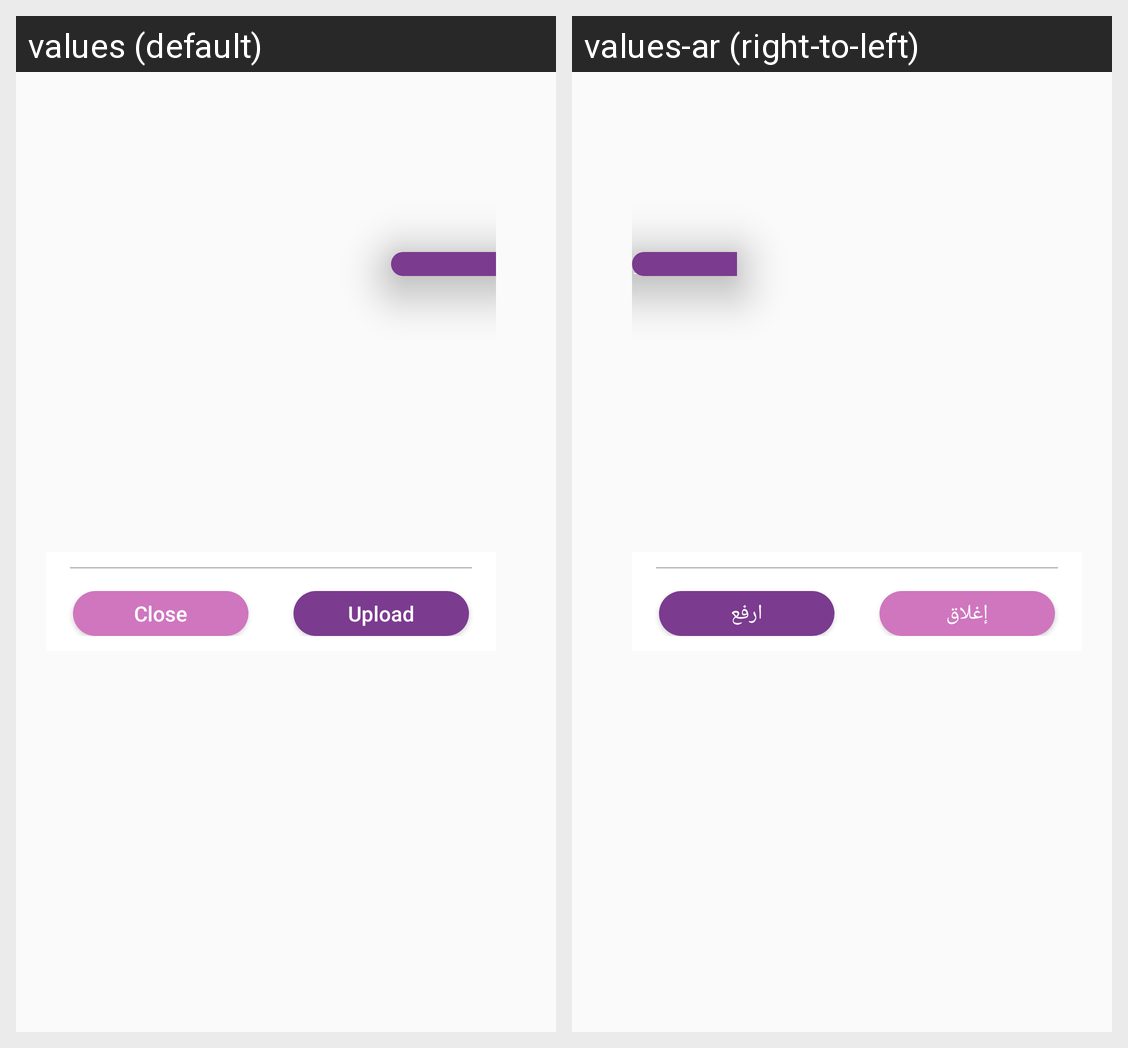

Strings drawn on this Android screen and how each of the app's shown locales translates them:
Android screen res/layout/update_image_dialog.xml rendered under 2 locales, left to right: values (default), values-ar (right-to-left). Device: Nexus 5 (rendered at 1080×1920; each locale shown at half size, 540×960, under a caption strip naming it); theme AppTheme.
Strings drawn on this screen, with the default value and each locale's value (text and hints the layout hard-codes, and strings that could not be matched under every locale, appear in the picture but are not listed):

f_food_dialog_closeBtn
  values: Close
  values-ar: إغلاق

upload_image
  values: Upload
  values-ar: ارفع
